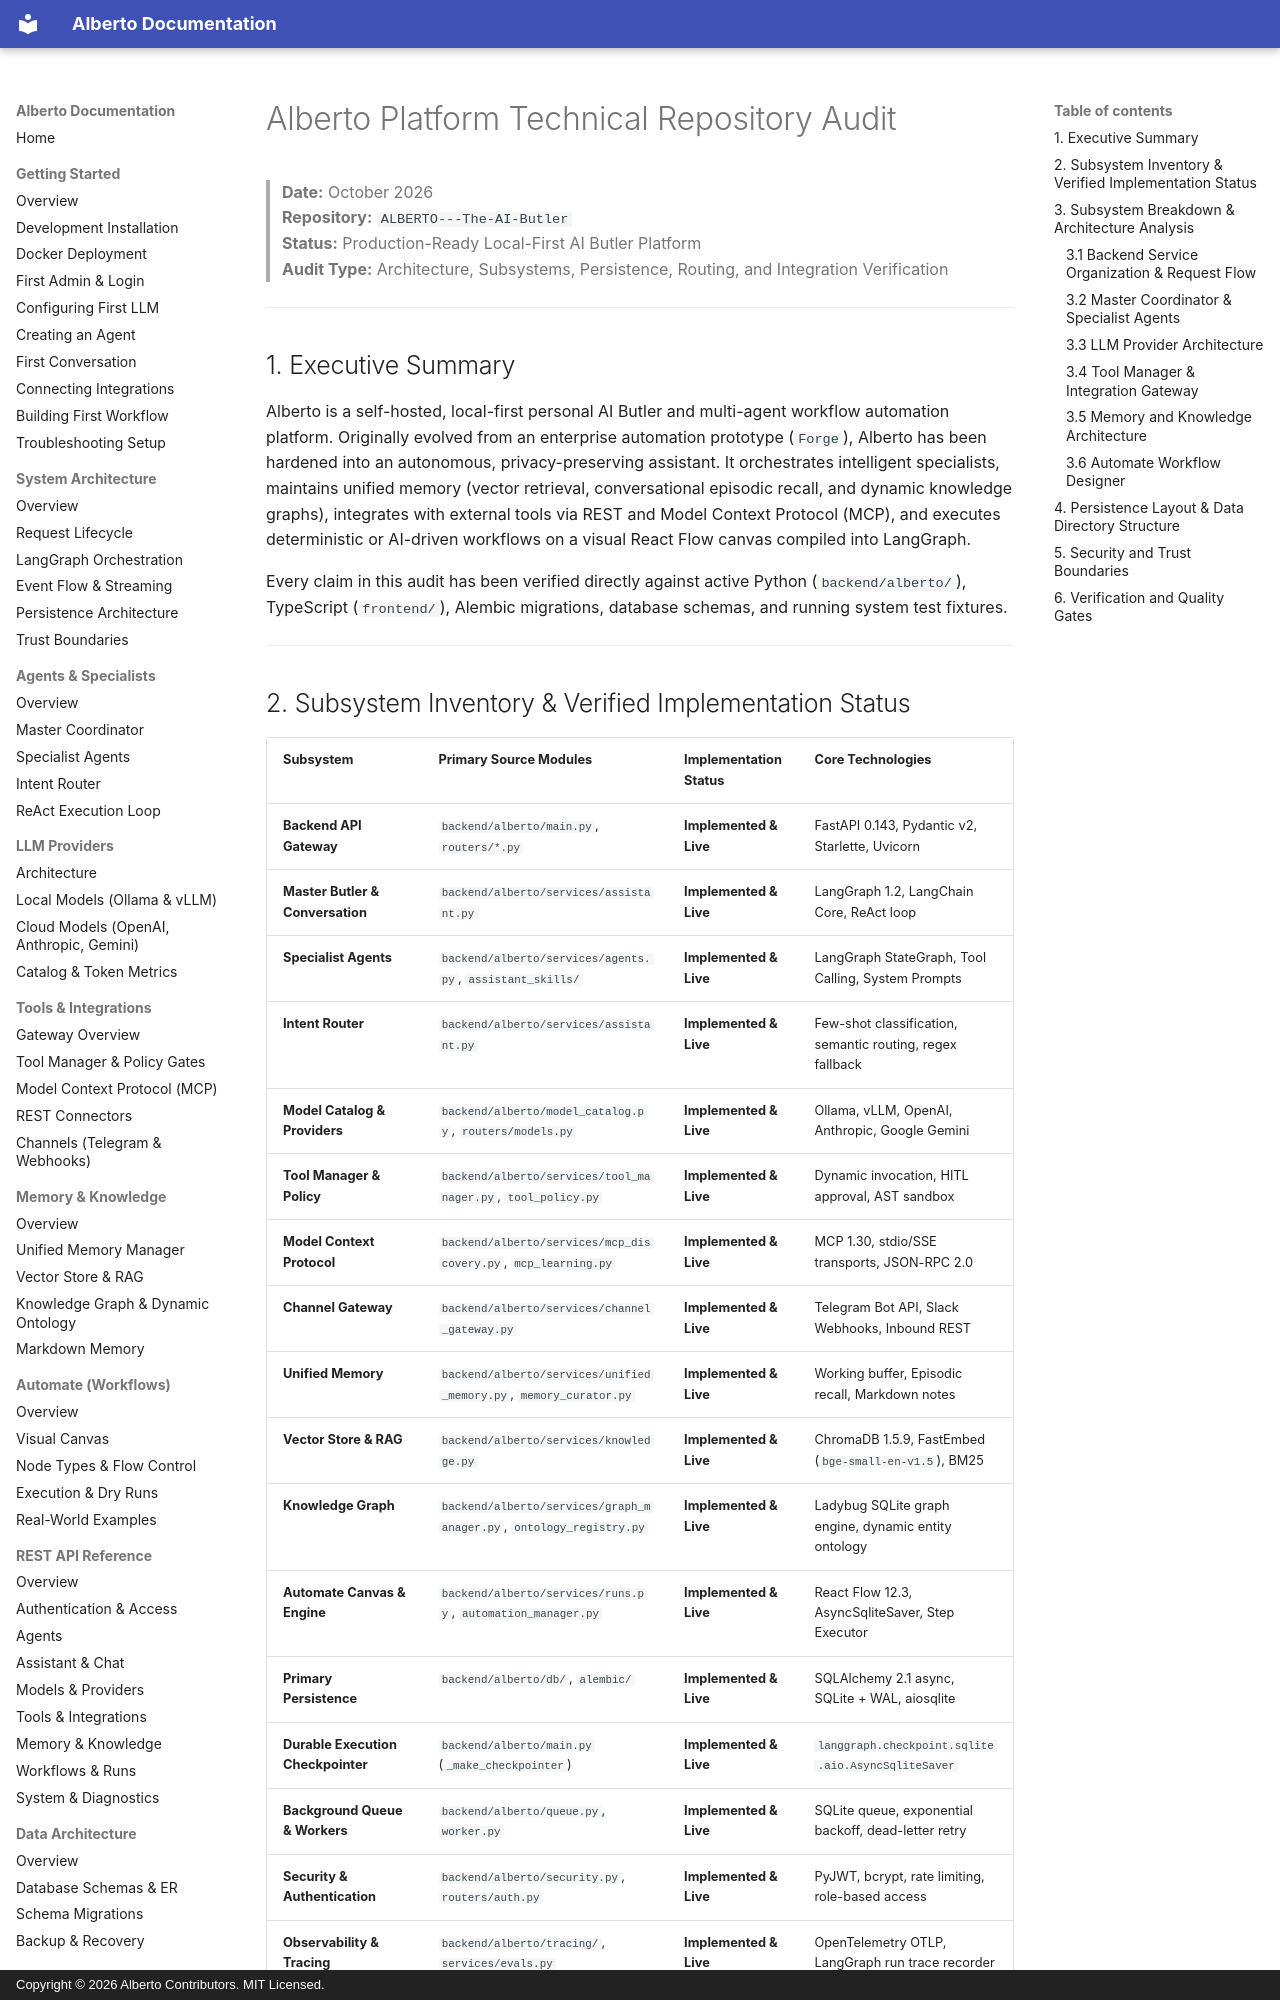

repository: oksbwn/ALBERTO-The-AI-Butler · page: reports/repository-audit/index.html · generator: mkdocs · copyright: Copyright © 2026 Alberto Contributors. MIT Licensed.

# Alberto Platform Technical Repository Audit

> **Date:** October 2026  
> **Repository:** `ALBERTO---The-AI-Butler`  
> **Status:** Production-Ready Local-First AI Butler Platform  
> **Audit Type:** Architecture, Subsystems, Persistence, Routing, and Integration Verification

---

## 1. Executive Summary

Alberto is a self-hosted, local-first personal AI Butler and multi-agent workflow automation platform. Originally evolved from an enterprise automation prototype (`Forge`), Alberto has been hardened into an autonomous, privacy-preserving assistant. It orchestrates intelligent specialists, maintains unified memory (vector retrieval, conversational episodic recall, and dynamic knowledge graphs), integrates with external tools via REST and Model Context Protocol (MCP), and executes deterministic or AI-driven workflows on a visual React Flow canvas compiled into LangGraph.

Every claim in this audit has been verified directly against active Python (`backend/alberto/`), TypeScript (`frontend/`), Alembic migrations, database schemas, and running system test fixtures.

---
